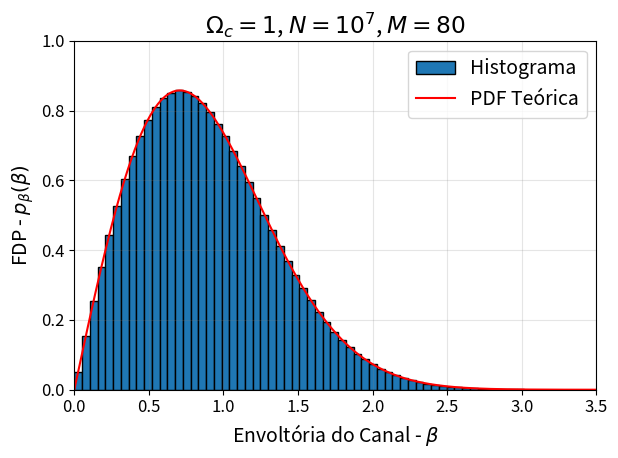

Write Python code to recreate this figure. (Note: this script raises an exception after producing the figure.)
import numpy as np
import matplotlib.pyplot as plt
import scipy
import matplotlib

font = {'size'   : 14}
matplotlib.rc('font', **font)

matplotlib.rc('xtick', labelsize=12)
matplotlib.rc('ytick', labelsize=12)

def get_cdf(samples):
    values, counts = np.unique(samples, return_counts=True)
    cum_counts = np.cumsum(counts)
    normalized = cum_counts / cum_counts[-1]
    return values, normalized


def marcumq(a, b):
    return scipy.stats.ncx2.sf(b**2, 2, a**2)


def gen_rayleigh_va(rng, Omega_c, N):
    # 2 sigma^2 = Omega_c
    sigma = np.sqrt(Omega_c/2)
    x = rng.normal(0, sigma, N)
    y = rng.normal(0, sigma, N)

    return np.sqrt(x**2 + y**2)

def verify_rayleigh_mom(va, Omega_c):
    va_mom = []
    for n in range(1, 11):
        va_mom.append(
            np.mean(va ** n)
        )
    th_x = np.linspace(1, 10, 100)
    th_mom = (Omega_c)**(th_x/2)  * scipy.special.gamma(1 + th_x/2)

    fig = plt.figure()
    ax = fig.add_subplot()

    ax.semilogy(th_x, th_mom, color="red", label="Momentos Téoricos")
    th_x_specific = np.arange(1, 11)
    th_mom_specific = (Omega_c)**(th_x_specific/2)  * scipy.special.gamma(1 + th_x_specific/2)
    ax.scatter(
        th_x_specific, th_mom_specific,
        marker='o',
        s=50,
        facecolors='none',
        edgecolors='red',
        linewidths=1.5,
    )

    ax.scatter(
        th_x_specific, va_mom,
        marker='x',
        s=75,
        facecolors='black',
        label="Momentos Empíricos"
    )
    ax.set_xlabel(r"Ordem dos momentos - $n$")
    ax.set_ylabel(r"Momentos estatísticos")
    ax.set_title(rf"$\Omega_c = {Omega_c}$, $N  = 10^{int(np.log10(len(va)))}$")
    # ax.set_ylim((0.1, 150))
    ax.set_xlim((1, 10))
    ax.grid(True, alpha=0.2, color="gray")

    ax.legend()
    return fig


def verify_rayleigh_pdf(va, Omega_c, M):
    x = np.linspace(0, 3.5, 1000)
    p = 2 * x * np.exp(-x * x / Omega_c) / Omega_c

    fig = plt.figure()
    ax = fig.add_subplot()

    ax.hist(
        va, density=True, bins=M, edgecolor="black", label="Histograma"
    )
    ax.plot(x, p, color="red", label="PDF Teórica")
    ax.set_ylim((0.0, 1.0))
    ax.set_xlim((0, 3.5))
    ax.set_xlabel(r"Envoltória do Canal - $\beta$")
    ax.set_ylabel(r"FDP - $p_\beta(\beta)$")
    ax.set_title(rf"$\Omega_c = {Omega_c}$, $N  = 10^{int(np.log10(len(va)))}$, $M = {M}$")
    ax.grid(True, alpha=0.2, color="gray")

    ax.legend()
    return fig


def verify_rayleigh_cdf(va, Omega_c, M):
    x = np.linspace(0, 3.5, 200)
    cdf = 1 - np.exp(-x * x / Omega_c)

    fig = plt.figure()
    ax = fig.add_subplot()

    ax.plot(
        x, cdf,
        linestyle="-.",
        color="red",
        label="CDF Teórica"
    )
    ax.scatter(
        x[::10], cdf[::10],
        marker='s',
        s=50,
        facecolors='none',
        edgecolors='red',
        linewidths=1.5,
    )

    va_x, va_cdf = get_cdf(va)
    ax.plot(
        va_x, va_cdf,
        linestyle="--",
        color="blue",
        label="CDF Empírica"
    )

    ax.grid(True, alpha=0.2, color="gray")

    ax.set_xlabel(r"Envoltória do Canal - $\beta$")
    ax.set_ylabel(r"FDA - $p_\beta(\beta)$")
    ax.set_title(rf"$\Omega_c = {Omega_c}$, $N  = 10^{int(np.log10(len(va)))}$, $M = {M}$")
    ax.set_ylim((0.0, 1.0))
    ax.set_xlim((0, 3.5))

    ax.legend()
    return fig


def gen_rice_va(rng, Omega_c, K_r, N):
    # mu**2 = mu_x**2 + mu_y**2
    # K_r = mu**2 / (2 * sigma**2)
    #  => mu**2 = K_r * (2 * sigma**2)
    # Omega_c = mu**2 + 2 * sigma**2
    #  => Omega_c = K_r * (2 * sigma**2) + 2 * sigma**2
    #     Omega_c = (K_r + 1) * (2 * sigma**2)
    #     Omega_c / (2 * (K_r + 1)) =  sigma**2
    sigma = np.sqrt(
        Omega_c / (2 * (K_r + 1))
    )
    mu = np.sqrt(
        K_r * 2
    ) * sigma
    mu_y = mu_x = mu / np.sqrt(2)

    x = rng.normal(mu_x, sigma, N)
    y = rng.normal(mu_y, sigma, N)

    return np.sqrt(x*x + y*y)

def verify_rice_pdf(va, Omega_c, K_r, M):
    x_lim = 3.5
    x = np.linspace(0, x_lim, 1000)
    p = 2 * x * (K_r + 1) *\
        np.exp(-K_r - (K_r+1)*x*x / Omega_c)\
        * np.i0(2 * x * np.sqrt(K_r * (K_r + 1) / Omega_c))\
        / Omega_c

    fig = plt.figure()
    ax = fig.add_subplot()

    ax.hist(
        va, density=True, bins=M, edgecolor="black", label="Histograma",
    )
    ax.plot(x, p, color="red", label="PDF Teórica")
    mxy = np.max(p)
    ax.set_ylim((0.0, np.max([1.0, mxy + 0.1])))
    ax.set_xlim((0, x_lim))
    ax.set_xlabel(r"Envoltória do Canal - $\beta$")
    ax.set_ylabel(r"FDP - $p_\beta(\beta)$")
    ax.set_title(rf"$\Omega_c = {Omega_c}$, $K_R = {K_r}$, $N  = 10^{int(np.log10(len(va)))}$, $M = {M}$")
    ax.grid(True, alpha=0.2, color="gray")

    ax.legend()
    return fig


def verify_rice_cdf(va, Omega_c, K_r, M):
    x = np.linspace(0, 3.5, 200)
    cdf = 1 - marcumq(np.sqrt(2 * K_r), x * np.sqrt(2 * (K_r + 1) / Omega_c))

    fig = plt.figure()
    ax = fig.add_subplot()

    ax.plot(
        x, cdf,
        linestyle="-.",
        color="red",
        label="CDF Teórica"
    )
    ax.scatter(
        x[::10], cdf[::10],
        marker='s',
        s=50,
        facecolors='none',
        edgecolors='red',
        linewidths=1.5,
    )

    va_x, va_cdf = get_cdf(va)
    ax.plot(
        va_x, va_cdf,
        linestyle="--",
        color="blue",
        label="CDF Empírica"
    )

    ax.grid(True, alpha=0.2, color="gray")

    ax.set_ylim((0.0, 1.0))
    ax.set_xlim((0, 3.5))
    ax.set_xlabel(r"Envoltória do Canal - $\beta$")
    ax.set_ylabel(r"FDA - $p_\beta(\beta)$")
    ax.set_title(rf"$\Omega_c = {Omega_c}$, $K_R = {K_r}$, $N  = 10^{int(np.log10(len(va)))}$, $M = {M}$")

    ax.legend()
    return fig


def verify_rice_mom(va, Omega_c, K_r):
    va_mom = []
    for n in range(1, 11):
        va_mom.append(
            np.mean(va ** n)
        )
    th_x = np.linspace(1, 10, 100)
    th_mom = []
    for t_x in th_x:
        mom = (Omega_c / (K_r + 1))**(t_x/2)  * scipy.special.gamma(1 + t_x/2)\
            * scipy.special.eval_genlaguerre(t_x/2, 0, -K_r)
        th_mom.append(mom)

    fig = plt.figure()
    ax = fig.add_subplot()

    ax.semilogy(th_x, th_mom, color="red", label="Momentos Téoricos")
    th_x_specific = np.arange(1, 11)
    th_mom_specific = []
    for t_x in th_x_specific:
        mom = (Omega_c / (K_r + 1))**(t_x/2)  * scipy.special.gamma(1 + t_x/2)\
            * scipy.special.eval_genlaguerre(t_x/2, 0, -K_r)
        th_mom_specific.append(mom)
    ax.scatter(
        th_x_specific, th_mom_specific,
        marker='o',
        s=50,
        facecolors='none',
        edgecolors='red',
        linewidths=1.5,
    )

    ax.scatter(
        th_x_specific, va_mom,
        marker='x',
        s=75,
        facecolors='black',
        label="Momentos Empíricos"
    )
    # ax.set_ylim((0.1, 150))
    ax.set_xlim((1, 10))
    ax.set_xlabel(r"Ordem dos momentos - $n$")
    ax.set_ylabel(r"Momentos estatísticos")
    ax.set_title(rf"$\Omega_c = {Omega_c}$, $K_R = {K_r}$, $N  = 10^{int(np.log10(len(va)))}$")
    ax.grid(True, alpha=0.2, color="gray")

    ax.legend()
    return fig

rng = np.random.default_rng(103)

for Omega_c in [1,2,3]:
    va = gen_rayleigh_va(rng, Omega_c, int(1e7))

    f = verify_rayleigh_pdf(va, Omega_c, 80)
    f.tight_layout()
    f.savefig(f"figs/ray-pdf-{Omega_c}.png")
    plt.close()

    f = verify_rayleigh_cdf(va, Omega_c, 80)
    f.tight_layout()
    f.savefig(f"figs/ray-cdf-{Omega_c}.png")
    plt.close()

    f = verify_rayleigh_mom(va, Omega_c)
    f.tight_layout()
    f.savefig(f"figs/ray-mom-{Omega_c}.png")
    plt.close()

# K_r = 10
i=0
for Omega_c, K_r in zip([1,1,3,3], [1, 10, 1, 10]):
    i+=1
    va = gen_rice_va(rng, Omega_c, K_r, int(1e7))

    f = verify_rice_pdf(va, Omega_c, K_r, 80)
    f.tight_layout()
    f.savefig(f"figs/rice-pdf-{i}.png")
    plt.close()

    f = verify_rice_cdf(va, Omega_c, K_r, 80)
    f.tight_layout()
    f.savefig(f"figs/rice-cdf-{i}.png")
    plt.close()
    
    f = verify_rice_mom(va, Omega_c, K_r)
    f.tight_layout()
    f.savefig(f"figs/rice-mom-{i}.png")
    plt.close()
    

# plt.tight_layout()
# plt.show()

# Os gráficos de PDF, CDF e Momentos podem ser vistos
# nas Figuras \ref{fig:rice-pdf-1}, \ref{fig:rice-cdf-1}, \ref{fig:rice-mom-1} para o caso com $\Omega = 1$ e $K_R = 1$,
# nas Figuras \ref{fig:rice-pdf-2}, \ref{fig:rice-cdf-2}, \ref{fig:rice-mom-2} para o caso com $\Omega = 1$ e $K_R = 10$,
# nas Figuras \ref{fig:rice-pdf-3}, \ref{fig:rice-cdf-3}, \ref{fig:rice-mom-3} para o caso com $\Omega = 3$ e $K_R = 1$, e
# nas Figuras \ref{fig:rice-pdf-4}, \ref{fig:rice-cdf-4}, \ref{fig:rice-mom-4} para o caso com $\Omega = 3$ e $K_R = 10$.

# \begin{figure}
#     \centering
#     \includegraphics[width=0.5\linewidth]{figs/rice-pdf-1.png}
#     \caption{PDF da envoltória Rice, Caso 1}
#     \label{fig:rice-pdf-1}
# \end{figure}
# \begin{figure}
#     \centering
#     \includegraphics[width=0.5\linewidth]{figs/rice-pdf-2.png}
#     \caption{PDF da envoltória Rice, Caso 2}
#     \label{fig:rice-pdf-2}
# \end{figure}

# \begin{figure}
#     \centering
#     \includegraphics[width=0.5\linewidth]{figs/rice-pdf-3.png}
#     \caption{PDF da envoltória Rice, Caso 3}
#     \label{fig:rice-pdf-3}
# \end{figure}

# \begin{figure}
#     \centering
#     \includegraphics[width=0.5\linewidth]{figs/rice-pdf-4.png}
#     \caption{PDF da envoltória Rice, Caso 4}
#     \label{fig:rice-pdf-4}
# \end{figure}

# \begin{figure}
#     \centering
#     \includegraphics[width=0.5\linewidth]{figs/rice-cdf-1.png}
#     \caption{CDF da envoltória Rice, Caso 1}
#     \label{fig:rice-cdf-1}
# \end{figure}

# \begin{figure}
#     \centering
#     \includegraphics[width=0.5\linewidth]{figs/rice-cdf-2.png}
#     \caption{CDF da envoltória Rice, Caso 2}
#     \label{fig:rice-cdf-2}
# \end{figure}


# \begin{figure}
#     \centering
#     \includegraphics[width=0.5\linewidth]{figs/rice-cdf-3.png}
#     \caption{CDF da envoltória Rice, Caso 3}
#     \label{fig:rice-cdf-3}
# \end{figure}

# \begin{figure}
#     \centering
#     \includegraphics[width=0.5\linewidth]{figs/rice-cdf-4.png}
#     \caption{CDF da envoltória Rice, Caso 4}
#     \label{fig:rice-cdf-4}
# \end{figure}


# \begin{figure}
#     \centering
#     \includegraphics[width=0.5\linewidth]{figs/rice-mom-1.png}
#     \caption{Momentos da envoltória Rice, Caso 1}
#     \label{fig:rice-mom-1}
# \end{figure}
# \begin{figure}
#     \centering
#     \includegraphics[width=0.5\linewidth]{figs/rice-mom-2.png}
#     \caption{Momentos da envoltória Rice, Caso 2}
#     \label{fig:rice-mom-2}
# \end{figure}
# \begin{figure}
#     \centering
#     \includegraphics[width=0.5\linewidth]{figs/rice-mom-3.png}
#     \caption{Momentos da envoltória Rice, Caso 3}
#     \label{fig:rice-mom-3}
# \end{figure}

# \begin{figure}
#     \centering
#     \includegraphics[width=0.5\linewidth]{figs/rice-mom-4.png}
#     \caption{Momentos da envoltória Rice, Caso 4}
#     \label{fig:rice-mom-4}
# \end{figure}

